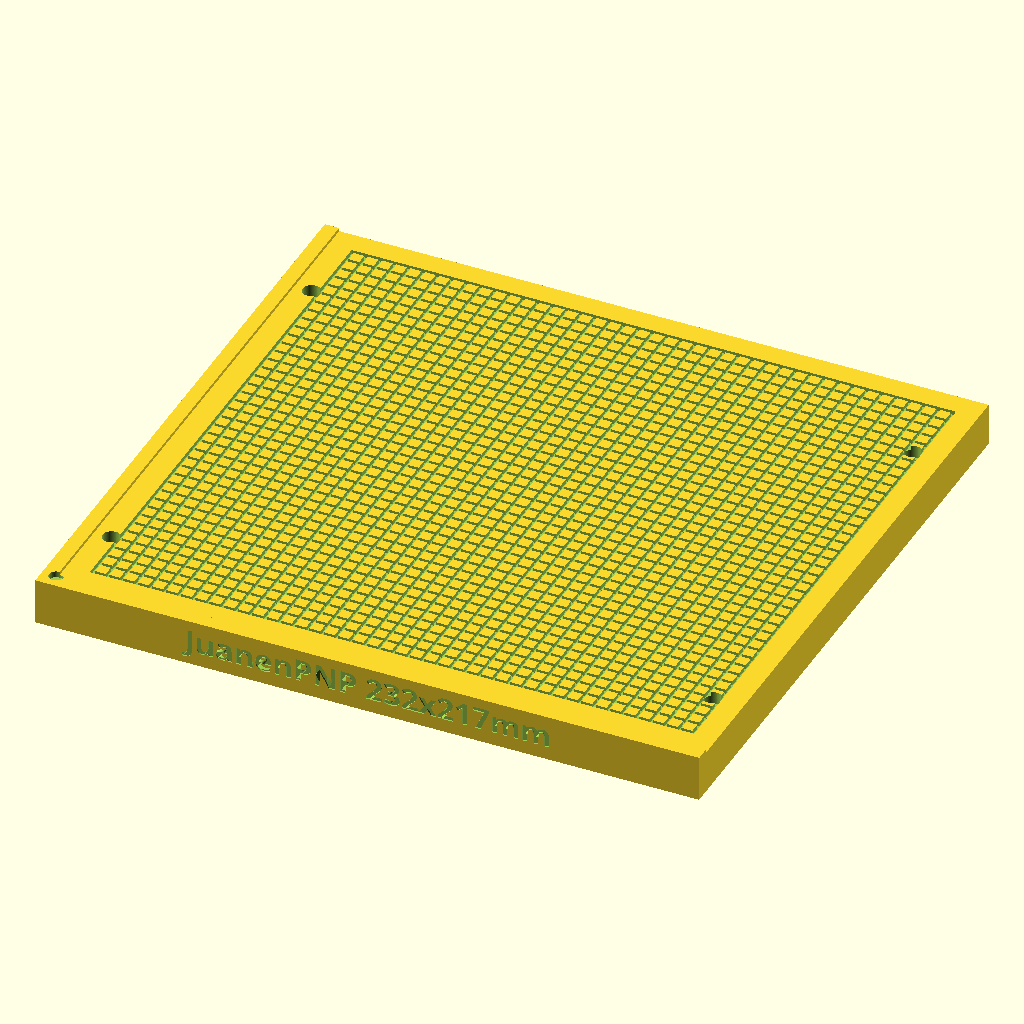
Cell 1 — every parameter at its default value.
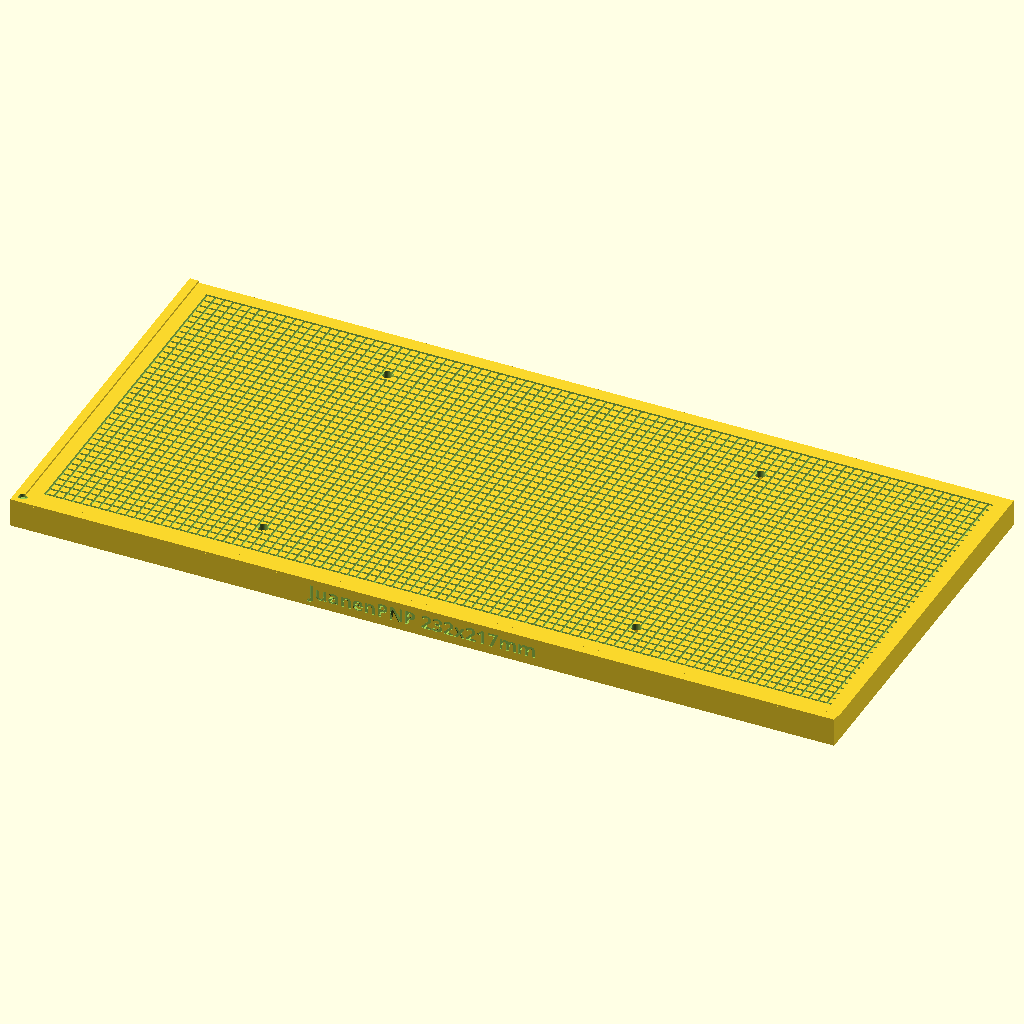
Cell 2: the same model with length = 464.
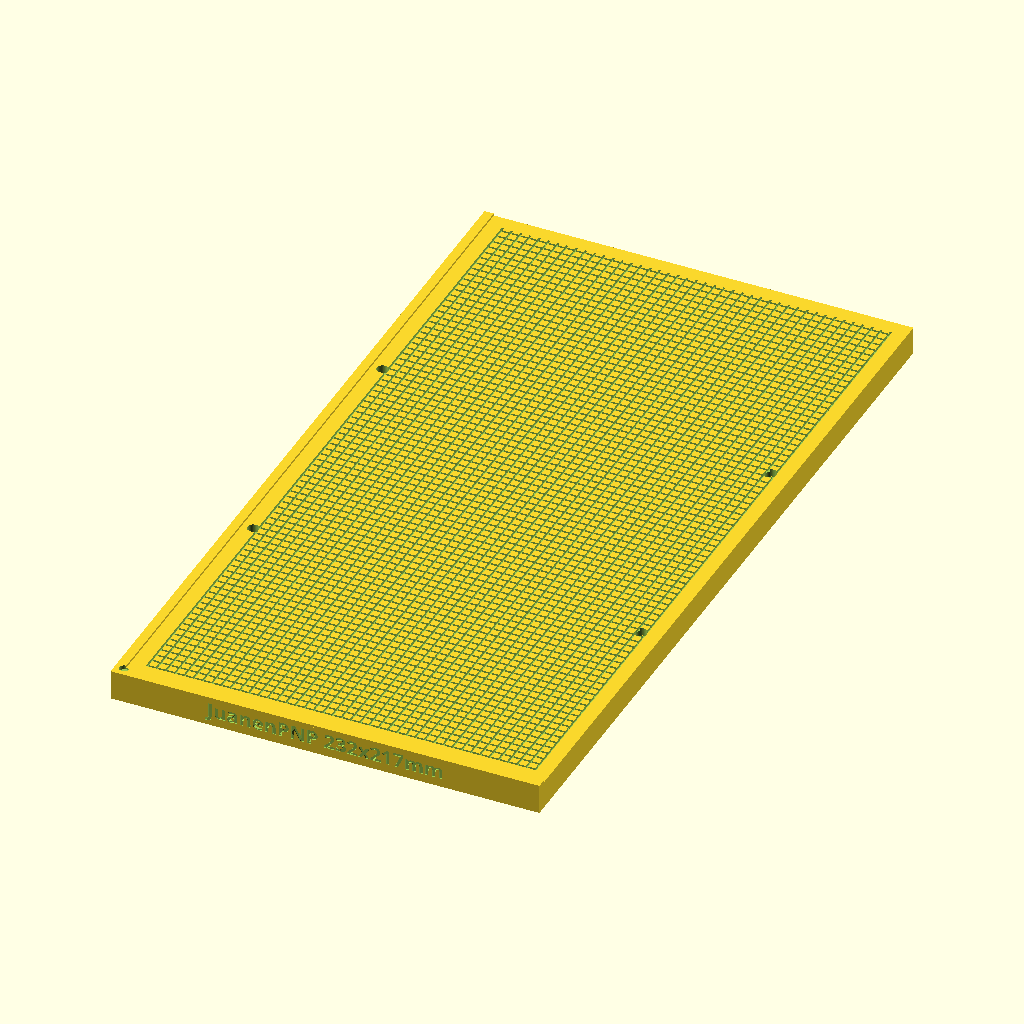
Cell 3 — width set to 434, the other parameters unchanged.
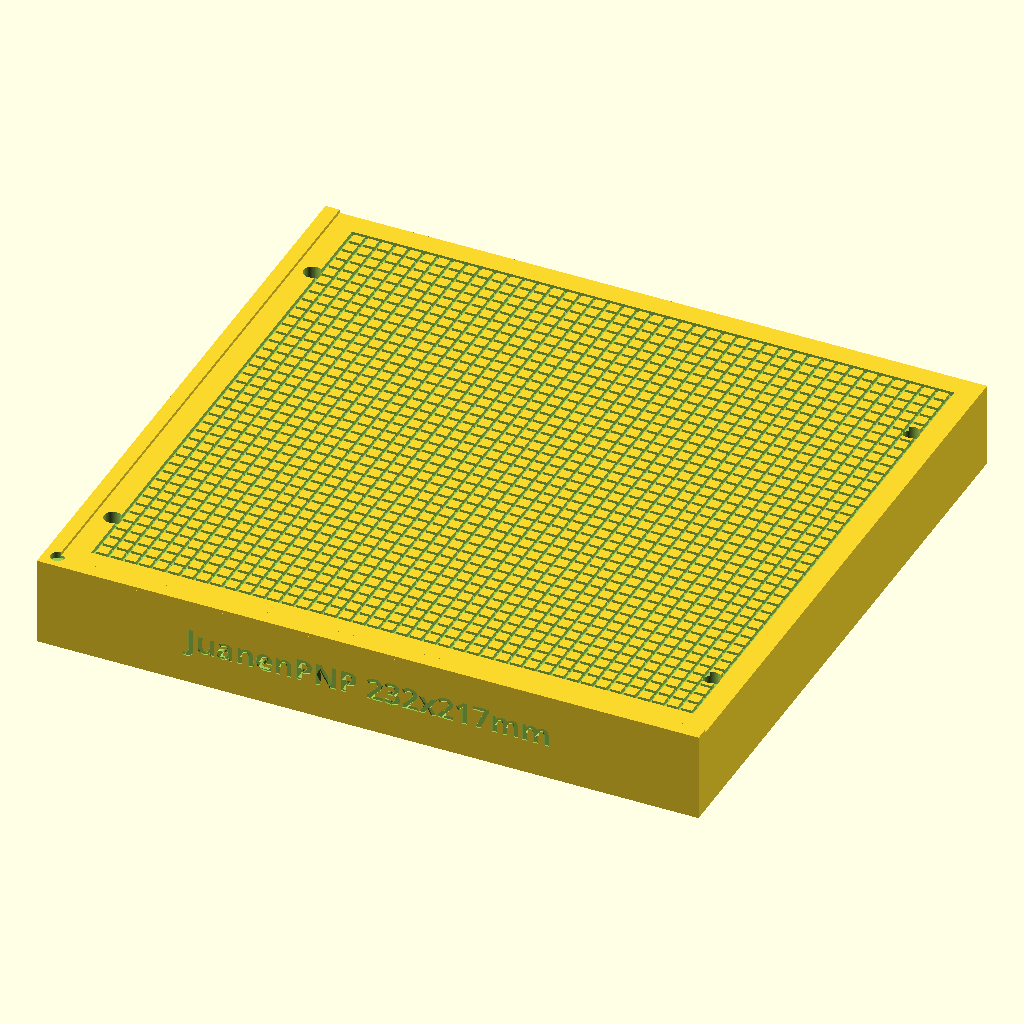
Cell 4: the same model with base_height = 30.
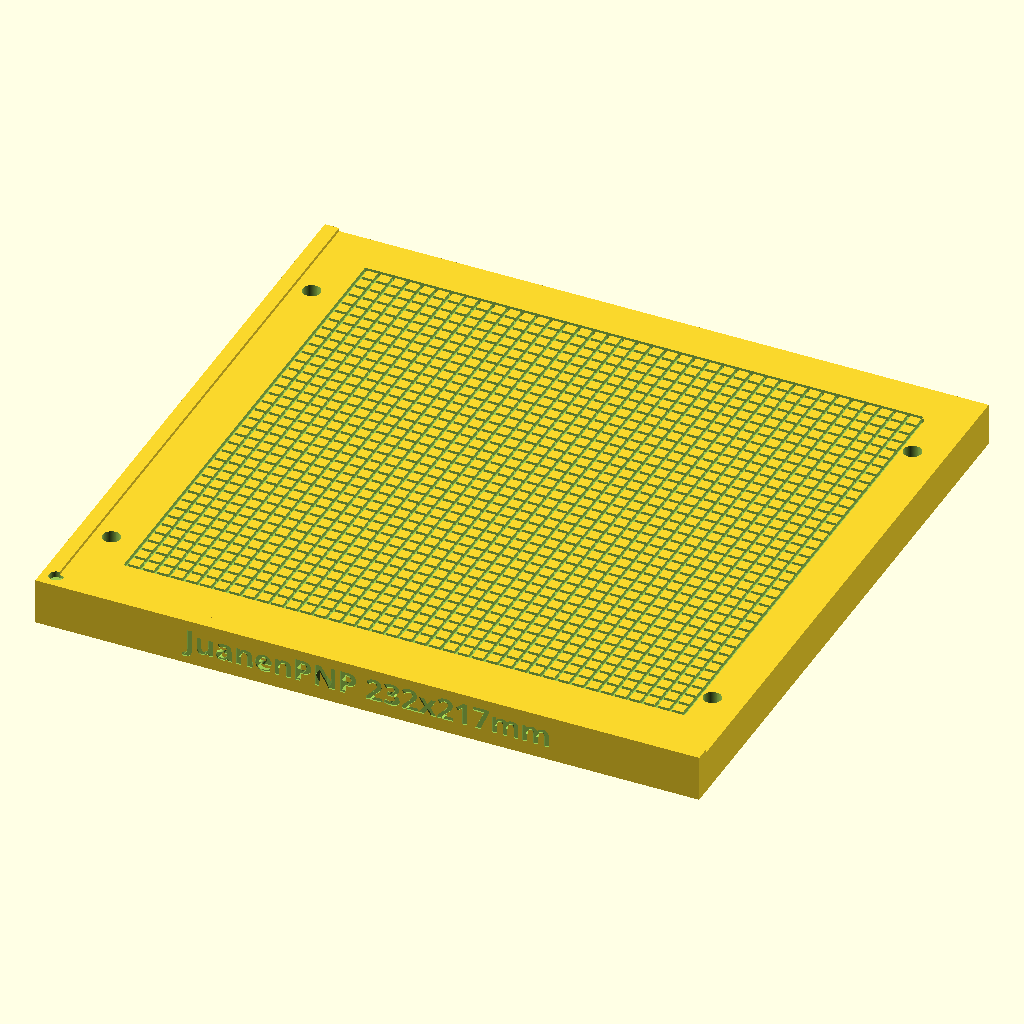
Cell 5: the same model with sealing_margin = 16.
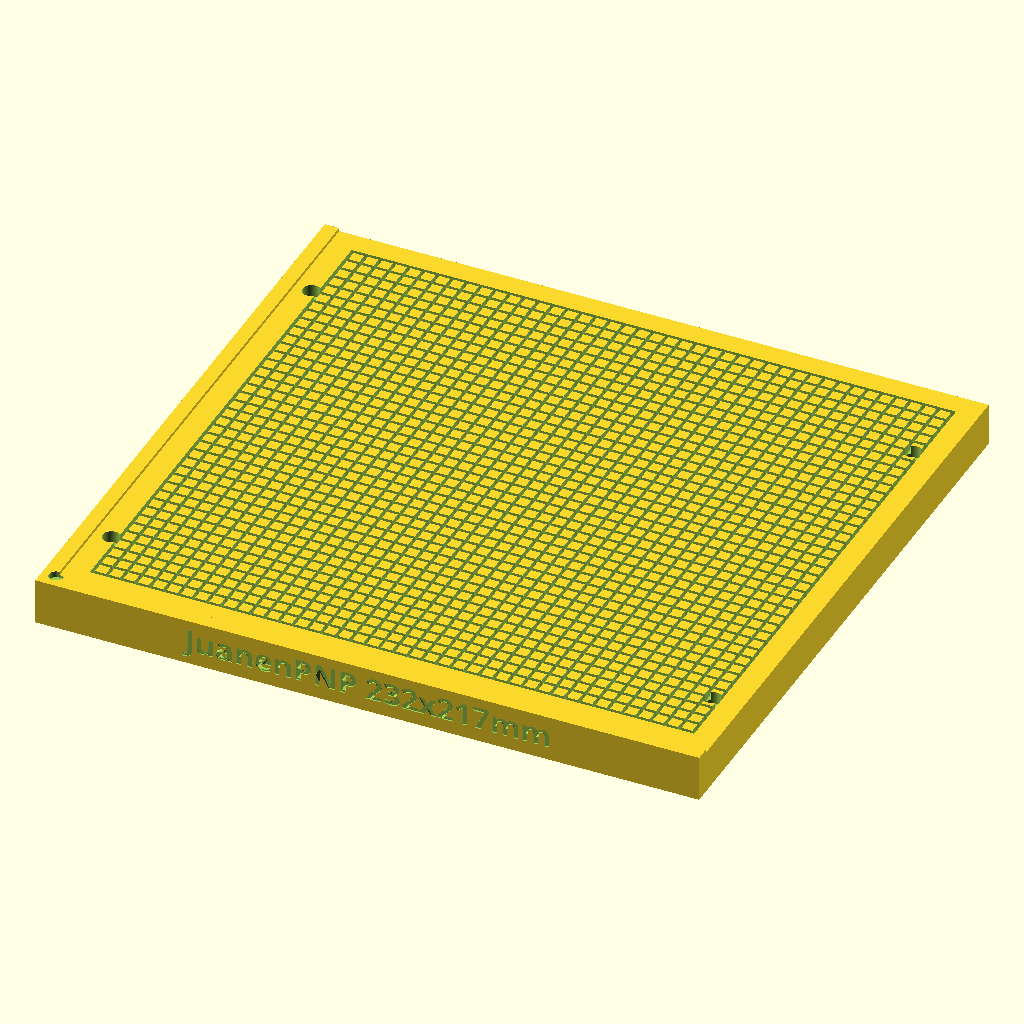
Cell 6: the same model with channel_depth = 3.
All cells are drawn from the same view direction (rotation 55°, 0°, 25°, orthographic, colour scheme Cornfield), but the view is re-fitted for each cell, so position and scale can differ between cells as well as the parameter.
Source of the model, assets/meshes/vacuum-tables/default/VacuumTable232x217x15mm.scad:
// =============================================================================
// HYDRA-UMC - VacuumTable232x217x15mm.scad
// Parametric single-piece vacuum table for LumenPnP / JuanenPNP.
// Copyright (C) 2026 JuanenRac (Electro Hobby 3D) <electrohobby3d@gmail.com>
// GPL-3.0 - see LICENSE
// =============================================================================
// DIMENSIONS: 232x217mm
// CONFIGURATION: 30mm grid, recessed M3 socket head screws
// DESIGN: Specifically for Bambu Lab P1S

// --- GEOMETRIC PARAMETERS ---
length = 232; 
width = 217; 
base_height = 15;
sealing_margin = 8;     
channel_depth = 1.5;
channel_width = 1.2;
channel_spacing = 5.0; 

// --- MECHANICAL ALIGNMENT (THE "L") ---
l_wall_height = 1.2;    
l_wall_thickness = 5;      

// --- FASTENERS (M3 SOCKET HEAD SCREWS) AND M5 FITTINGS ---
m3_screw_diameter = 3.4; 
m3_head_diameter = 6.2;    
m3_head_depth = 4.5; // Recessed head
fitting_spacing = 90; 
m5_tap_drill_diameter = 4.2;   // Tap drill size for M5

// --- MOUNTING GRID (Multiples of 30mm) ---
// Centered: 210mm along X (30x7) and 150mm along Y (30x5)
mounting_spacing_x = 210; 
mounting_spacing_y = 150; 

$fn = 60; 

// ============================================================
// PART CONSTRUCTION
// ============================================================

union() {
    difference() {
        // 1. SOLID BASE BODY
        union() {
            cube([length, width, base_height]);
            
            // Right-angle alignment walls (The "L")
            translate([0,0,base_height]) cube([length, l_wall_thickness, l_wall_height]);
            translate([0,0,base_height]) cube([l_wall_thickness, width, l_wall_height]);
            
            // Bosses/Reinforcements for M5 fittings (Front)
            for (offset = [-fitting_spacing/2, fitting_spacing/2]) {
                translate([length/2 + offset, width - 2, base_height/2])
                    rotate([-90,0,0]) cylinder(h = 2, d = 12); 
            }
        }

        // 2. SURFACE CHANNEL GRID (To distribute vacuum)
        for (x = [sealing_margin + l_wall_thickness : channel_spacing : length - sealing_margin]) {
            translate([x, l_wall_thickness + sealing_margin, base_height - channel_depth])
                cube([channel_width, width - (sealing_margin*2) - l_wall_thickness, channel_depth + 0.1]);
        }
        for (y = [sealing_margin + l_wall_thickness : channel_spacing : width - sealing_margin]) {
            translate([l_wall_thickness + sealing_margin, y, base_height - channel_depth])
                cube([length - (sealing_margin*2) - l_wall_thickness, channel_width, channel_depth + 0.1]);
        }

        // 3. INTERNAL PLENUM (Empty air chamber)
        translate([15, 15, 4]) 
            cube([length-30, width-30, base_height-8]);

        // 4. DRILL HOLES FOR M5 FITTINGS (Vacuum inlets)
        for (offset = [-fitting_spacing/2, fitting_spacing/2]) {
            translate([length/2 + offset, width - 10, base_height/2])
                rotate([-90,0,0]) cylinder(h = 15, d = m5_tap_drill_diameter); 
        }

        // 5. MOUSE BITE (Relief at the inner corner of the alignment walls)
        translate([l_wall_thickness, l_wall_thickness, base_height - 1]) 
            cylinder(h = 5, d = 5);
            
        // 6. FIXED MOUNTING HOLES (Recessed M3 socket head screws)
        mounting_offset_x = (length - mounting_spacing_x) / 2;
        mounting_offset_y = (width - mounting_spacing_y) / 2;
        for (mounting_x = [mounting_offset_x, mounting_offset_x + mounting_spacing_x]) {
            for (mounting_y = [mounting_offset_y, mounting_offset_y + mounting_spacing_y]) {
                // Through-hole for the screw shank
                translate([mounting_x, mounting_y, -1]) 
                    cylinder(h=base_height+2, d=m3_screw_diameter);
                // Recess to conceal the socket screw head
                translate([mounting_x, mounting_y, base_height - m3_head_depth]) 
                    cylinder(h=m3_head_depth + 0.1, d=m3_head_diameter);
            }
        }
        
        // 7. CUSTOM LOGO ENGRAVING (Front)
        translate([length/2, 0.5, base_height/2])
            rotate([90,0,0])
                linear_extrude(height = 3)
                    text("JuanenPNP 232x217mm", size = 8.0, font = "sans:style=Bold", halign = "center", valign = "center");
    }

    // 8. INTERNAL PILLAR STRUCTURE (Prevents the roof from collapsing)
    intersection() {
        // Restrict the pillars to the exact plenum area
        translate([15, 15, 4]) cube([length-30, width-30, base_height-8]);
        union() {
            // Grid of 4x4mm pillars spaced every 18mm
            for (pillar_x = [25 : 18 : length-25]) {
                for (pillar_y = [25 : 18 : width-25]) {
                    translate([pillar_x, pillar_y, 3.9]) 
                        cube([4, 4, base_height-7.8]); 
                }
            }
        }
    }
}
Parameter table extracted from the source (name, type, default, range or options):
length: number, default 232
width: number, default 217
base_height: number, default 15
sealing_margin: number, default 8
channel_depth: number, default 1.5
channel_width: number, default 1.2
channel_spacing: number, default 5
l_wall_height: number, default 1.2
l_wall_thickness: number, default 5
m3_screw_diameter: number, default 3.4
m3_head_diameter: number, default 6.2
m3_head_depth: number, default 4.5
fitting_spacing: number, default 90
m5_tap_drill_diameter: number, default 4.2
mounting_spacing_x: number, default 210
mounting_spacing_y: number, default 150
